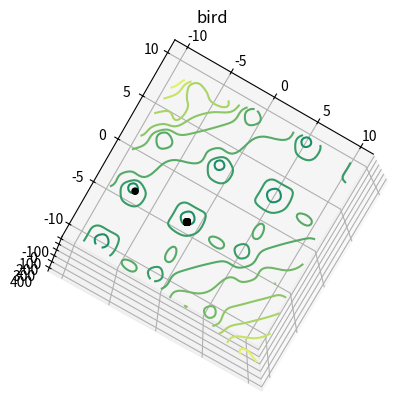
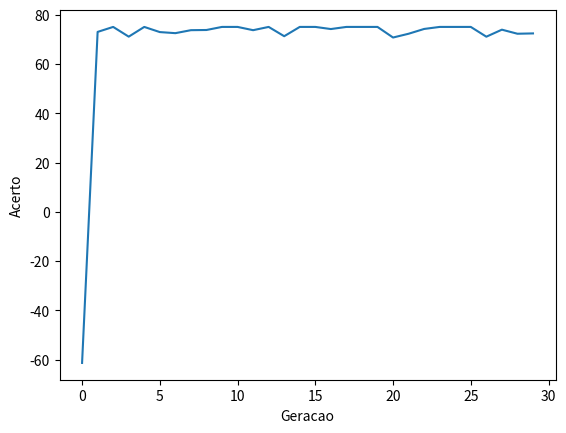

Source code (Python) for these figures, in order:
import random
import pandas as pd
import numpy as np

from mpl_toolkits import mplot3d
import matplotlib.pyplot as plt

def f(x,y):
    return np.sin(x)*np.exp(pow(1-np.cos(y), 2)) + np.cos(y)*np.exp(pow(1-np.sin(x), 2)) + pow((x-y),2)

def plot_3d(points):
    x = np.linspace(-10, 10, 100)
    y = np.linspace(-10, 10, 100)
    X, Y = np.meshgrid(x, y)
    Z = f(X, Y)

    fig = plt.figure()
    ax = fig.add_subplot(111, projection="3d", computed_zorder=False)
    ax.view_init(elev=100.)
    
    # Plot graph
    ax.contour(X, Y, Z, levels=8, cmap='summer', zorder=0.5)
    ax.set_title('bird')

    # Plot points
    xdata = np.array(points).T[0]
    ydata = np.array(points).T[1]
    zdata = f(xdata, ydata)
    ax.scatter(xdata, ydata, zdata, c='black', linewidths=1, zorder=1)
    
    fig.show()

def plot_2d(results, expected_result):

    plt.figure()

    x = np.linspace(start=0, stop=len(results)-1, num=len(results))

    # Compute data in percentage (100 is the expected result)
    plt.plot(x, np.array(results)*100/expected_result)

    plt.xlabel('Geracao')
    plt.ylabel('Acerto')
    plt.show()

def linear_rank(list):

    # Variables to make df
    results = []
    x=[]
    y=[]
    ranking=[]
    cumulative_sum=[]
    for individual in list:
        # Save x, y and f(x,y)
        results.append(f(individual[0],individual[1]))
        x.append(individual[0])
        y.append(individual[1])
        # Dummy values -1
        ranking.append(-1)
        cumulative_sum.append(-1)

    # Create and sort array by results
    data = pd.DataFrame(np.array(np.array([x,y,results,ranking,cumulative_sum]).T), columns=['x','y','result','ranking', 'soma'])
    data = data.sort_values(by=['result'], ascending=True, ignore_index=True)

    # Rank all from 0 to 100
    data['ranking'][0] = 100
    data['ranking'][len(data) - 1] = 0
    for i in data.index:
        if data['ranking'][i] == -1:
            data['ranking'][i] = 100*((len(data) - i - 1)/(len(data) - 1))
    return data


# Roll new (n) individuals, given that better ranked ones
#have more chance to be chosen. Can have duplicates.
def roll(data, size):

    selecteds = []

    cumulative_sum = 0
    for i,line in enumerate(data.values):
        cumulative_sum += line[3]
        data['soma'][i] = cumulative_sum

    for x in range(size):
        selected = random.uniform(0, cumulative_sum)
        for line in data.values:
            if selected < line[4]:
                selecteds.append([line[0], line[1]])
                break

    return selecteds


def arithmetic_crossover(selected, breeding_rate):

    for i in range(0, int(len(selected)/2)):
        
        # Checks if pair will breed
        if random.uniform(0,1) > breeding_rate:
            continue

        index = 2*i

        alpha = random.uniform(0,1)
        children1 = [selected[index][0]*alpha + (1-alpha)*selected[index+1][0], 
                     selected[index][1]*alpha + (1-alpha)*selected[index+1][1]]
        children2 = [selected[index+1][0]*alpha + (1-alpha)*selected[index][0],
                     selected[index+1][1]*alpha + (1-alpha)*selected[index][1]]
        selected[index] = children1
        selected[index+1] = children2


def uniform_mutation(selected, mutation_rate):

    for index in range(0, len(selected)):

        # Checks if mutation will happen
        if random.uniform(0,1) > mutation_rate:
            continue

        # Generate new random values for the mutated individual
        selected[index] = [random.uniform(-10, 10),random.uniform(-10, 10)]


if __name__ == "__main__":

    size = 100
    breeding_rate = 0.7
    mutation_rate = 0.01
    generations = 30
    expected_result = -106.764537
    # If true, will show a 3D graph at the end of each 5 generations.
    plot_each_generation = False

    population = []
    result_data = []

    for x in range(0,size):
        population.append([random.uniform(-10, 10),random.uniform(-10, 10)])
    
    for it in range(0, generations):
    
        ranking = linear_rank(population)

        result_data.append(sum(f(np.array(ranking['x']).T,np.array(ranking['y']).T)/float(len(ranking))))

        population = roll(ranking, size)

        arithmetic_crossover(population, breeding_rate)

        uniform_mutation(population, mutation_rate)

        if plot_each_generation and ((it+1) % 5 == 0 or it == 0 or it == generations):
            plot_3d(population)

    # End results plotting
    if not plot_each_generation:
        plot_3d(population)
    plot_2d(result_data, expected_result)

    print('Resultado final:\n  x = {}\n  y = {} \n  f(x,y) = {}'\
          '\n  Acerto: {}%'.format(ranking['x'][0], 
                                   ranking['y'][0],
                                   f(ranking['x'][0], ranking['y'][0]),
                                   round(100*f(ranking['x'][0], ranking['y'][0])/expected_result, 1)))
    